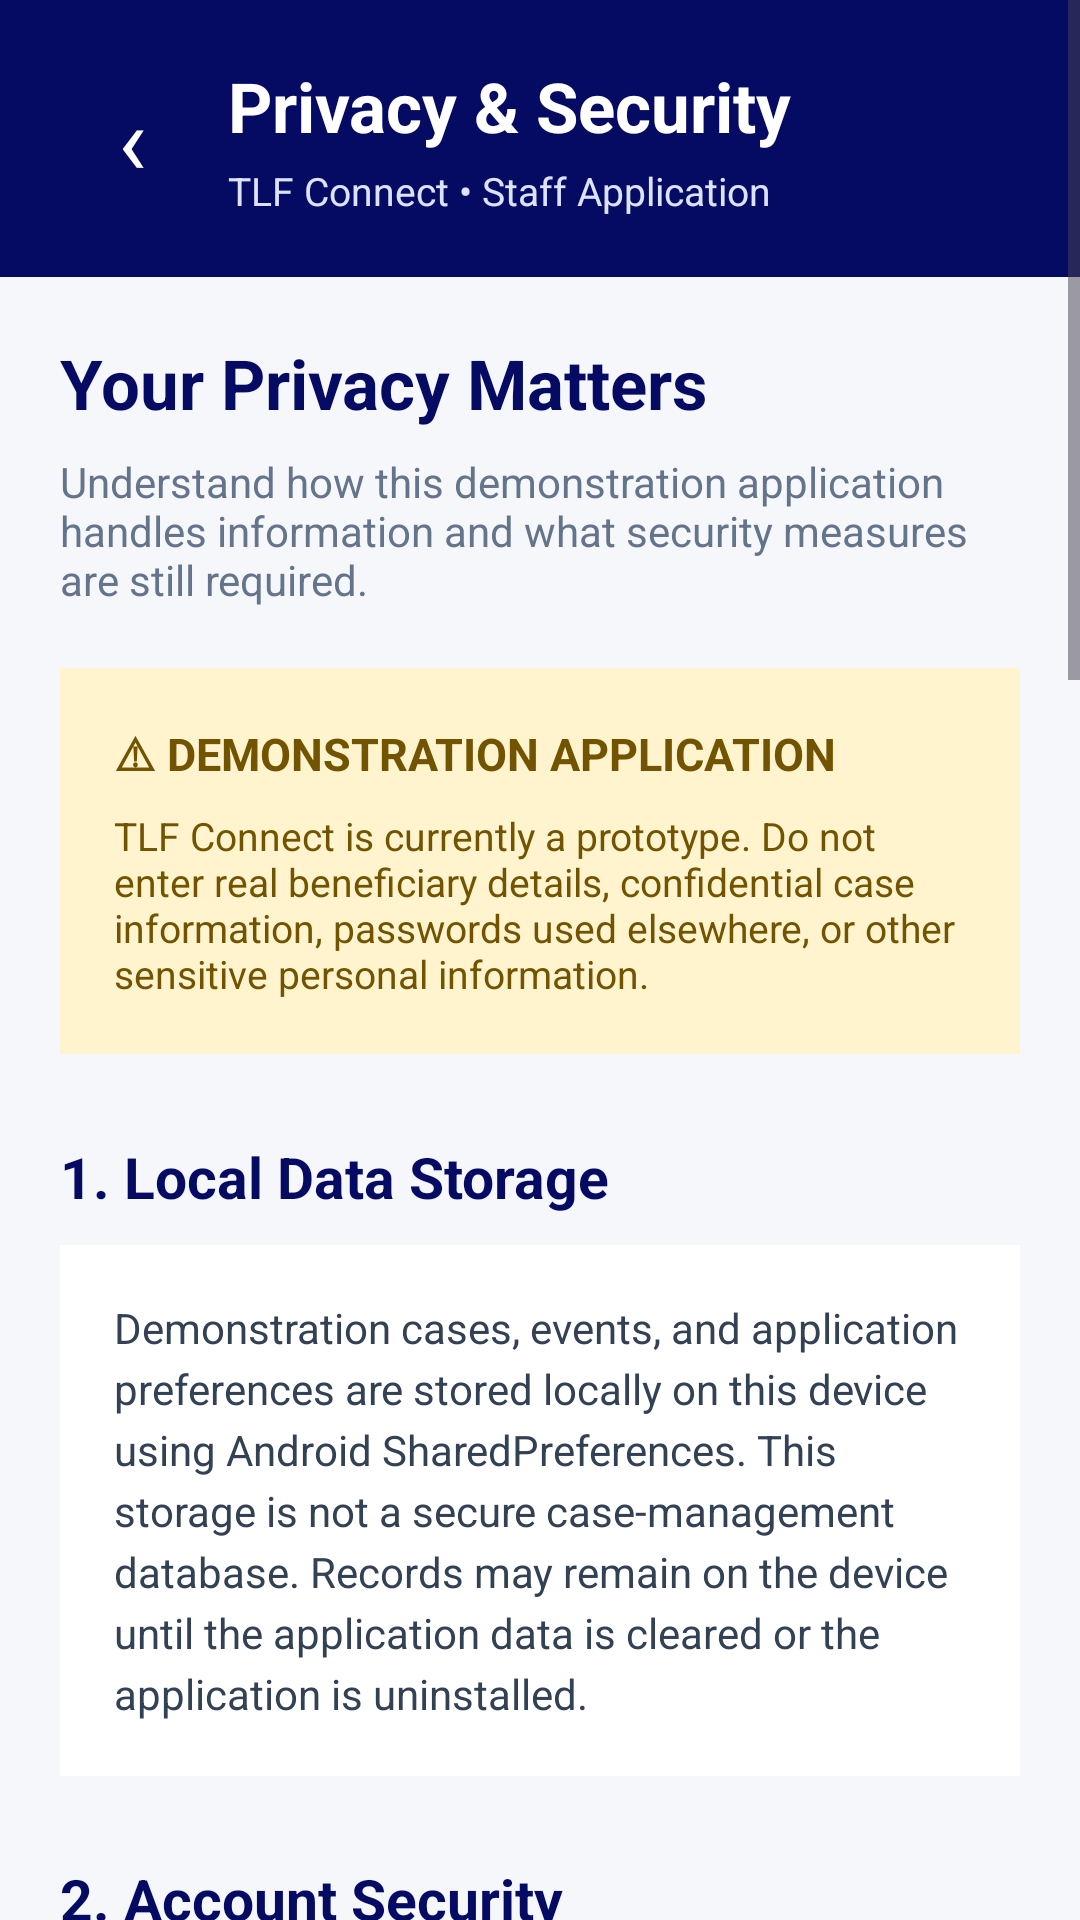

Android layout source for this screen:
<!-- AndroidManifest.xml: application theme Theme.TshwaneConnect -->
<!-- res/layout/activity_privacy_security.xml -->
<?xml version="1.0" encoding="utf-8"?>
<ScrollView xmlns:android="http://schemas.android.com/apk/res/android"
    android:layout_width="match_parent"
    android:layout_height="match_parent"
    android:background="#F5F7FB"
    android:fillViewport="true">

    <LinearLayout
        android:layout_width="match_parent"
        android:layout_height="wrap_content"
        android:orientation="vertical">

        
        <LinearLayout
            android:layout_width="match_parent"
            android:layout_height="wrap_content"
            android:background="#050B63"
            android:gravity="center_vertical"
            android:orientation="horizontal"
            android:padding="20dp">

            <TextView
                android:id="@+id/btnBackPrivacy"
                android:layout_width="48dp"
                android:layout_height="48dp"
                android:contentDescription="Go back"
                android:gravity="center"
                android:text="‹"
                android:textColor="#FFFFFF"
                android:textSize="32sp" />

            <LinearLayout
                android:layout_width="0dp"
                android:layout_height="wrap_content"
                android:layout_marginStart="8dp"
                android:layout_weight="1"
                android:orientation="vertical">

                <TextView
                    android:layout_width="match_parent"
                    android:layout_height="wrap_content"
                    android:text="Privacy &amp; Security"
                    android:textColor="#FFFFFF"
                    android:textSize="23sp"
                    android:textStyle="bold" />

                <TextView
                    android:layout_width="match_parent"
                    android:layout_height="wrap_content"
                    android:layout_marginTop="4dp"
                    android:text="TLF Connect • Staff Application"
                    android:textColor="#DCE2FF"
                    android:textSize="13sp" />
            </LinearLayout>
        </LinearLayout>

        
        <LinearLayout
            android:layout_width="match_parent"
            android:layout_height="wrap_content"
            android:orientation="vertical"
            android:padding="20dp">

            <TextView
                android:layout_width="match_parent"
                android:layout_height="wrap_content"
                android:text="Your Privacy Matters"
                android:textColor="#050B63"
                android:textSize="23sp"
                android:textStyle="bold" />

            <TextView
                android:layout_width="match_parent"
                android:layout_height="wrap_content"
                android:layout_marginTop="8dp"
                android:text="Understand how this demonstration application handles information and what security measures are still required."
                android:textColor="#64748B"
                android:textSize="14sp" />

            
            <LinearLayout
                android:layout_width="match_parent"
                android:layout_height="wrap_content"
                android:layout_marginTop="20dp"
                android:background="#FFF4CE"
                android:orientation="vertical"
                android:padding="18dp">

                <TextView
                    android:layout_width="match_parent"
                    android:layout_height="wrap_content"
                    android:text="⚠ DEMONSTRATION APPLICATION"
                    android:textColor="#725400"
                    android:textSize="15sp"
                    android:textStyle="bold" />

                <TextView
                    android:layout_width="match_parent"
                    android:layout_height="wrap_content"
                    android:layout_marginTop="8dp"
                    android:text="TLF Connect is currently a prototype. Do not enter real beneficiary details, confidential case information, passwords used elsewhere, or other sensitive personal information."
                    android:textColor="#725400"
                    android:textSize="13sp" />
            </LinearLayout>

            
            <TextView
                android:layout_width="match_parent"
                android:layout_height="wrap_content"
                android:layout_marginTop="28dp"
                android:text="1. Local Data Storage"
                android:textColor="#050B63"
                android:textSize="19sp"
                android:textStyle="bold" />

            <TextView
                android:layout_width="match_parent"
                android:layout_height="wrap_content"
                android:layout_marginTop="10dp"
                android:background="#FFFFFF"
                android:padding="18dp"
                android:text="Demonstration cases, events, and application preferences are stored locally on this device using Android SharedPreferences. This storage is not a secure case-management database. Records may remain on the device until the application data is cleared or the application is uninstalled."
                android:textColor="#334155"
                android:textSize="14sp"
                android:lineSpacingExtra="4dp" />

            
            <TextView
                android:layout_width="match_parent"
                android:layout_height="wrap_content"
                android:layout_marginTop="28dp"
                android:text="2. Account Security"
                android:textColor="#050B63"
                android:textSize="19sp"
                android:textStyle="bold" />

            <TextView
                android:layout_width="match_parent"
                android:layout_height="wrap_content"
                android:layout_marginTop="10dp"
                android:background="#FFFFFF"
                android:padding="18dp"
                android:text="The current Login and Registration screens are for demonstration purposes. Real user authentication, staff identity verification, secure password handling, and role-based access controls have not yet been implemented. The Log Out button currently returns users to the Login screen without ending a verified account session."
                android:textColor="#334155"
                android:textSize="14sp"
                android:lineSpacingExtra="4dp" />

            
            <TextView
                android:layout_width="match_parent"
                android:layout_height="wrap_content"
                android:layout_marginTop="28dp"
                android:text="3. Beneficiary Confidentiality"
                android:textColor="#050B63"
                android:textSize="19sp"
                android:textStyle="bold" />

            <TextView
                android:layout_width="match_parent"
                android:layout_height="wrap_content"
                android:layout_marginTop="10dp"
                android:background="#FFFFFF"
                android:padding="18dp"
                android:text="All case records entered during development must be fictional. Do not use real names, addresses, identification numbers, health information, contact details, or confidential information about people supported by Tshwane Leadership Foundation."
                android:textColor="#334155"
                android:textSize="14sp"
                android:lineSpacingExtra="4dp" />

            
            <TextView
                android:layout_width="match_parent"
                android:layout_height="wrap_content"
                android:layout_marginTop="28dp"
                android:text="4. Offline Application"
                android:textColor="#050B63"
                android:textSize="19sp"
                android:textStyle="bold" />

            <TextView
                android:layout_width="match_parent"
                android:layout_height="wrap_content"
                android:layout_marginTop="10dp"
                android:background="#FFFFFF"
                android:padding="18dp"
                android:text="The current demonstration features use local device storage and do not require an online backend. Changes made on one device are not automatically synchronised with other staff devices. Offline operation alone does not guarantee data security."
                android:textColor="#334155"
                android:textSize="14sp"
                android:lineSpacingExtra="4dp" />

            
            <TextView
                android:layout_width="match_parent"
                android:layout_height="wrap_content"
                android:layout_marginTop="28dp"
                android:text="5. Before Real-World Deployment"
                android:textColor="#050B63"
                android:textSize="19sp"
                android:textStyle="bold" />

            <TextView
                android:layout_width="match_parent"
                android:layout_height="wrap_content"
                android:layout_marginTop="10dp"
                android:background="#FFFFFF"
                android:padding="18dp"
                android:text="Before this application can be used for real staff operations, it requires secure authentication, staff access controls, encrypted storage where appropriate, secure data handling, a defined retention policy, and a privacy review aligned with South Africa's Protection of Personal Information Act (POPIA)."
                android:textColor="#334155"
                android:textSize="14sp"
                android:lineSpacingExtra="4dp" />

            
            <CheckBox
                android:id="@+id/checkPrivacyAcknowledgement"
                android:layout_width="match_parent"
                android:layout_height="wrap_content"
                android:layout_marginTop="26dp"
                android:buttonTint="#050B63"
                android:padding="10dp"
                android:text="I understand that TLF Connect is a demonstration application and must only be used with fictional test information."
                android:textColor="#334155"
                android:textSize="14sp" />

            <Button
                android:id="@+id/btnSavePrivacyAcknowledgement"
                android:layout_width="match_parent"
                android:layout_height="54dp"
                android:layout_marginTop="16dp"
                android:backgroundTint="#050B63"
                android:text="Save Acknowledgement"
                android:textAllCaps="false"
                android:textColor="#FFFFFF"
                android:textSize="16sp" />

            <Button
                android:id="@+id/btnPrivacyBackMore"
                android:layout_width="match_parent"
                android:layout_height="54dp"
                android:layout_marginTop="10dp"
                android:backgroundTint="#E4E8F0"
                android:text="Back to More"
                android:textAllCaps="false"
                android:textColor="#050B63"
                android:textSize="16sp" />

        </LinearLayout>
    </LinearLayout>
</ScrollView>
<!-- resources referenced by this layout -->
<resources>
  <style name="Theme.TshwaneConnect" parent="Base.Theme.TshwaneConnect" />
  <style name="Base.Theme.TshwaneConnect" parent="Theme.Material3.DayNight.NoActionBar">
          
          
      </style>
</resources>
